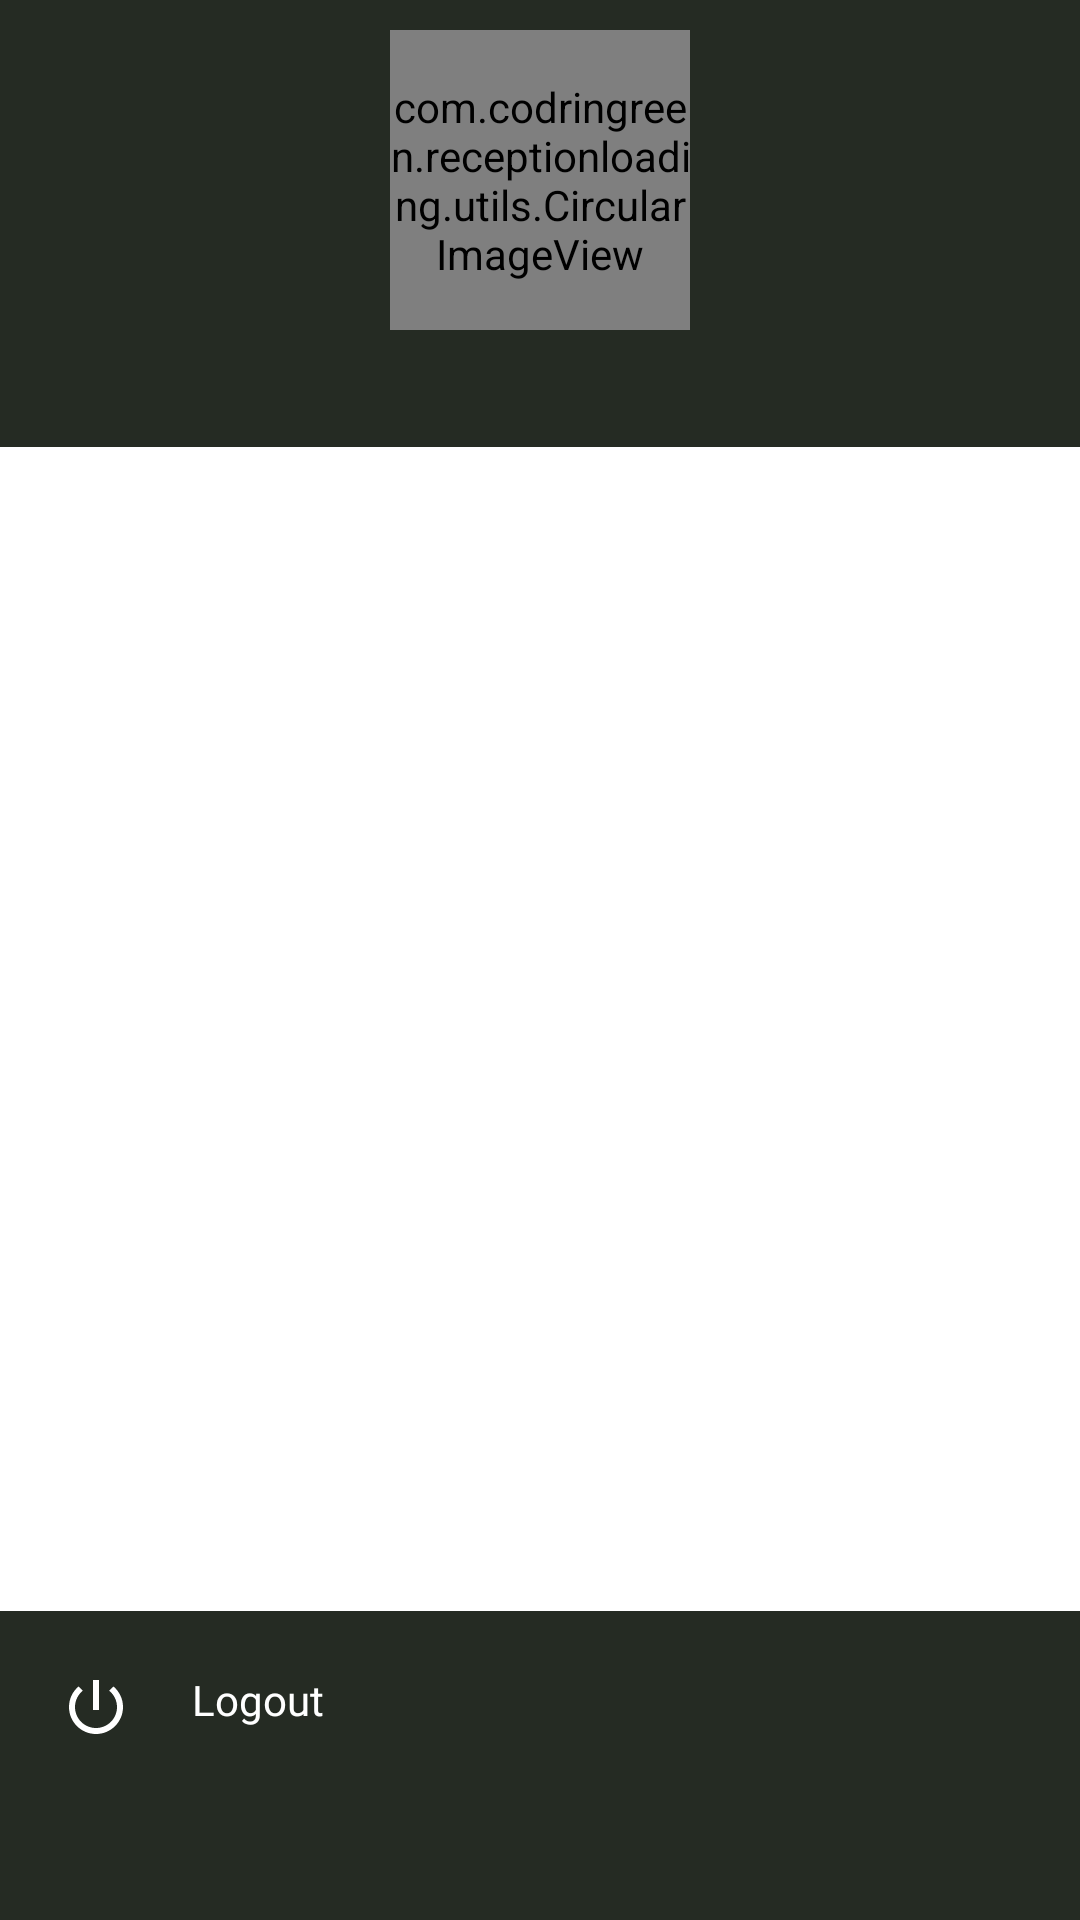

Android layout source for this screen:
<!-- AndroidManifest.xml: application theme Theme.CodrinGreenReception -->
<!-- res/layout/navigation_drawer.xml -->
<?xml version="1.0" encoding="utf-8"?>
<RelativeLayout xmlns:android="http://schemas.android.com/apk/res/android"
    xmlns:aapt="http://schemas.android.com/aapt"
    xmlns:app="http://schemas.android.com/apk/res-auto"
    android:layout_width="@dimen/layout_width_medium_large"
    android:layout_height="match_parent"
    android:layout_gravity="start"
    android:clickable="true"
    android:focusable="true"
    android:orientation="vertical">

    <RelativeLayout
        android:id="@+id/topheader"
        android:layout_width="match_parent"
        android:layout_height="wrap_content"
        android:background="@color/notificationBarColor"
        android:orientation="vertical">

        <LinearLayout
            android:id="@+id/lnrProfile"
            android:layout_width="match_parent"
            android:layout_height="wrap_content"
            android:layout_below="@+id/imgClose"
            android:layout_marginBottom="15dp"
            android:orientation="vertical">

            <LinearLayout
                android:layout_width="match_parent"
                android:layout_height="wrap_content"
                android:gravity="center_horizontal">

                <com.codringreen.receptionloading.utils.CircularImageView
                    android:id="@+id/imgProfile"
                    android:layout_width="100dp"
                    android:layout_height="100dp"
                    android:src="@drawable/ic_default_user" />
            </LinearLayout>

            <LinearLayout
                android:layout_width="match_parent"
                android:layout_height="wrap_content"
                android:layout_marginTop="5dp"
                android:gravity="center_vertical"
                android:orientation="vertical">

                <androidx.appcompat.widget.AppCompatTextView
                    android:id="@+id/txtName"
                    android:layout_width="wrap_content"
                    android:layout_height="wrap_content"
                    android:layout_gravity="center_horizontal"
                    android:fontFamily="@font/montserrat_semibold"
                    android:gravity="center"
                    android:textColor="@color/white"
                    android:textSize="@dimen/text_xmedium1" />
            </LinearLayout>
        </LinearLayout>

        <androidx.appcompat.widget.AppCompatImageView
            android:id="@+id/imgClose"
            android:layout_width="wrap_content"
            android:layout_height="wrap_content"
            android:layout_alignParentEnd="true"
            android:layout_marginTop="@dimen/medium_margin"
            android:layout_marginEnd="@dimen/medium_margin"
            android:src="@drawable/ic_close" />
    </RelativeLayout>

    <LinearLayout
        android:id="@+id/lstLinear"
        android:layout_width="match_parent"
        android:layout_height="match_parent"
        android:layout_above="@+id/relLogout"
        android:layout_below="@+id/topheader"
        android:background="@color/white"
        android:orientation="vertical">

        <ListView
            android:id="@+id/lstMenu"
            android:layout_width="match_parent"
            android:layout_height="match_parent"
            android:choiceMode="singleChoice"
            android:divider="@null"
            android:scrollbars="none" />
    </LinearLayout>

    <RelativeLayout
        android:id="@+id/relLogout"
        android:layout_width="match_parent"
        android:layout_height="wrap_content"
        android:layout_alignParentBottom="true"
        android:background="@color/secondaryColor">

        <androidx.appcompat.widget.AppCompatTextView
            android:id="@+id/txtLogout"
            android:layout_width="match_parent"
            android:layout_height="wrap_content"
            android:layout_marginStart="@dimen/medium_margin"
            android:drawableStart="@drawable/ic_logout"
            android:drawablePadding="@dimen/padding_large"
            android:fontFamily="@font/montserrat_medium"
            android:paddingStart="@dimen/padding_medium"
            android:paddingTop="@dimen/padding_large"
            android:paddingEnd="@dimen/margin_zero"
            android:paddingBottom="@dimen/padding_large"
            android:text="@string/logout"
            android:textColor="@color/white"
            android:textSize="@dimen/text_xmedium1" />

        <androidx.appcompat.widget.AppCompatTextView
            android:id="@+id/txtVersion"
            android:layout_width="wrap_content"
            android:layout_height="wrap_content"
            android:layout_below="@+id/txtLogout"
            android:layout_marginTop="@dimen/medium_margin"
            android:fontFamily="@font/montserrat_semibold"
            android:paddingStart="@dimen/padding_medium"
            android:paddingEnd="@dimen/margin_zero"
            android:paddingBottom="@dimen/medium_margin"
            android:textColor="@color/white"
            android:textSize="@dimen/text_xmedium1" />
    </RelativeLayout>
</RelativeLayout>
<!-- resources referenced by this layout -->
<resources>
  <color name="notificationBarColor">#252b23</color>
  <color name="secondaryColor">#252b23</color>
  <color name="white">#FFFFFFFF</color>
  <dimen name="layout_width_medium_large">300dp</dimen>
  <dimen name="margin_zero">10dp</dimen>
  <dimen name="medium_margin">10dp</dimen>
  <dimen name="padding_large">20dp</dimen>
  <dimen name="padding_medium">10dp</dimen>
  <dimen name="text_xmedium1">14sp</dimen>
  <!-- drawable ic_logout (drawable) -->
  <?xml version="1.0" encoding="utf-8"?>
  <vector android:height="24dp" android:tint="#FFFFFF"
      android:viewportHeight="24.0" android:viewportWidth="24.0"
      android:width="24dp" xmlns:android="http://schemas.android.com/apk/res/android">
      <path android:fillColor="#FF000000" android:pathData="M13,3h-2v10h2L13,3zM17.83,5.17l-1.42,1.42C17.99,7.86 19,9.81 19,12c0,3.87 -3.13,7 -7,7s-7,-3.13 -7,-7c0,-2.19 1.01,-4.14 2.58,-5.42L6.17,5.17C4.23,6.82 3,9.26 3,12c0,4.97 4.03,9 9,9s9,-4.03 9,-9c0,-2.74 -1.23,-5.18 -3.17,-6.83z"/>
  </vector>
  <string name="logout">Logout</string>
  <style name="Theme.CodrinGreenReception" parent="Theme.Material3.Light.NoActionBar">
          <item name="android:windowBackground">@drawable/app_bg</item>
          <item name="colorAccent">@color/teal_200</item>
          <item name="colorPrimary">@color/notificationBarColor</item>
          <item name="colorPrimaryDark">@color/secondaryColor</item>
      </style>
  <!-- drawable app_bg: png bitmap (drawable-xxhdpi, 529763 bytes) -->
  <color name="teal_200">#FF03DAC5</color>
</resources>
